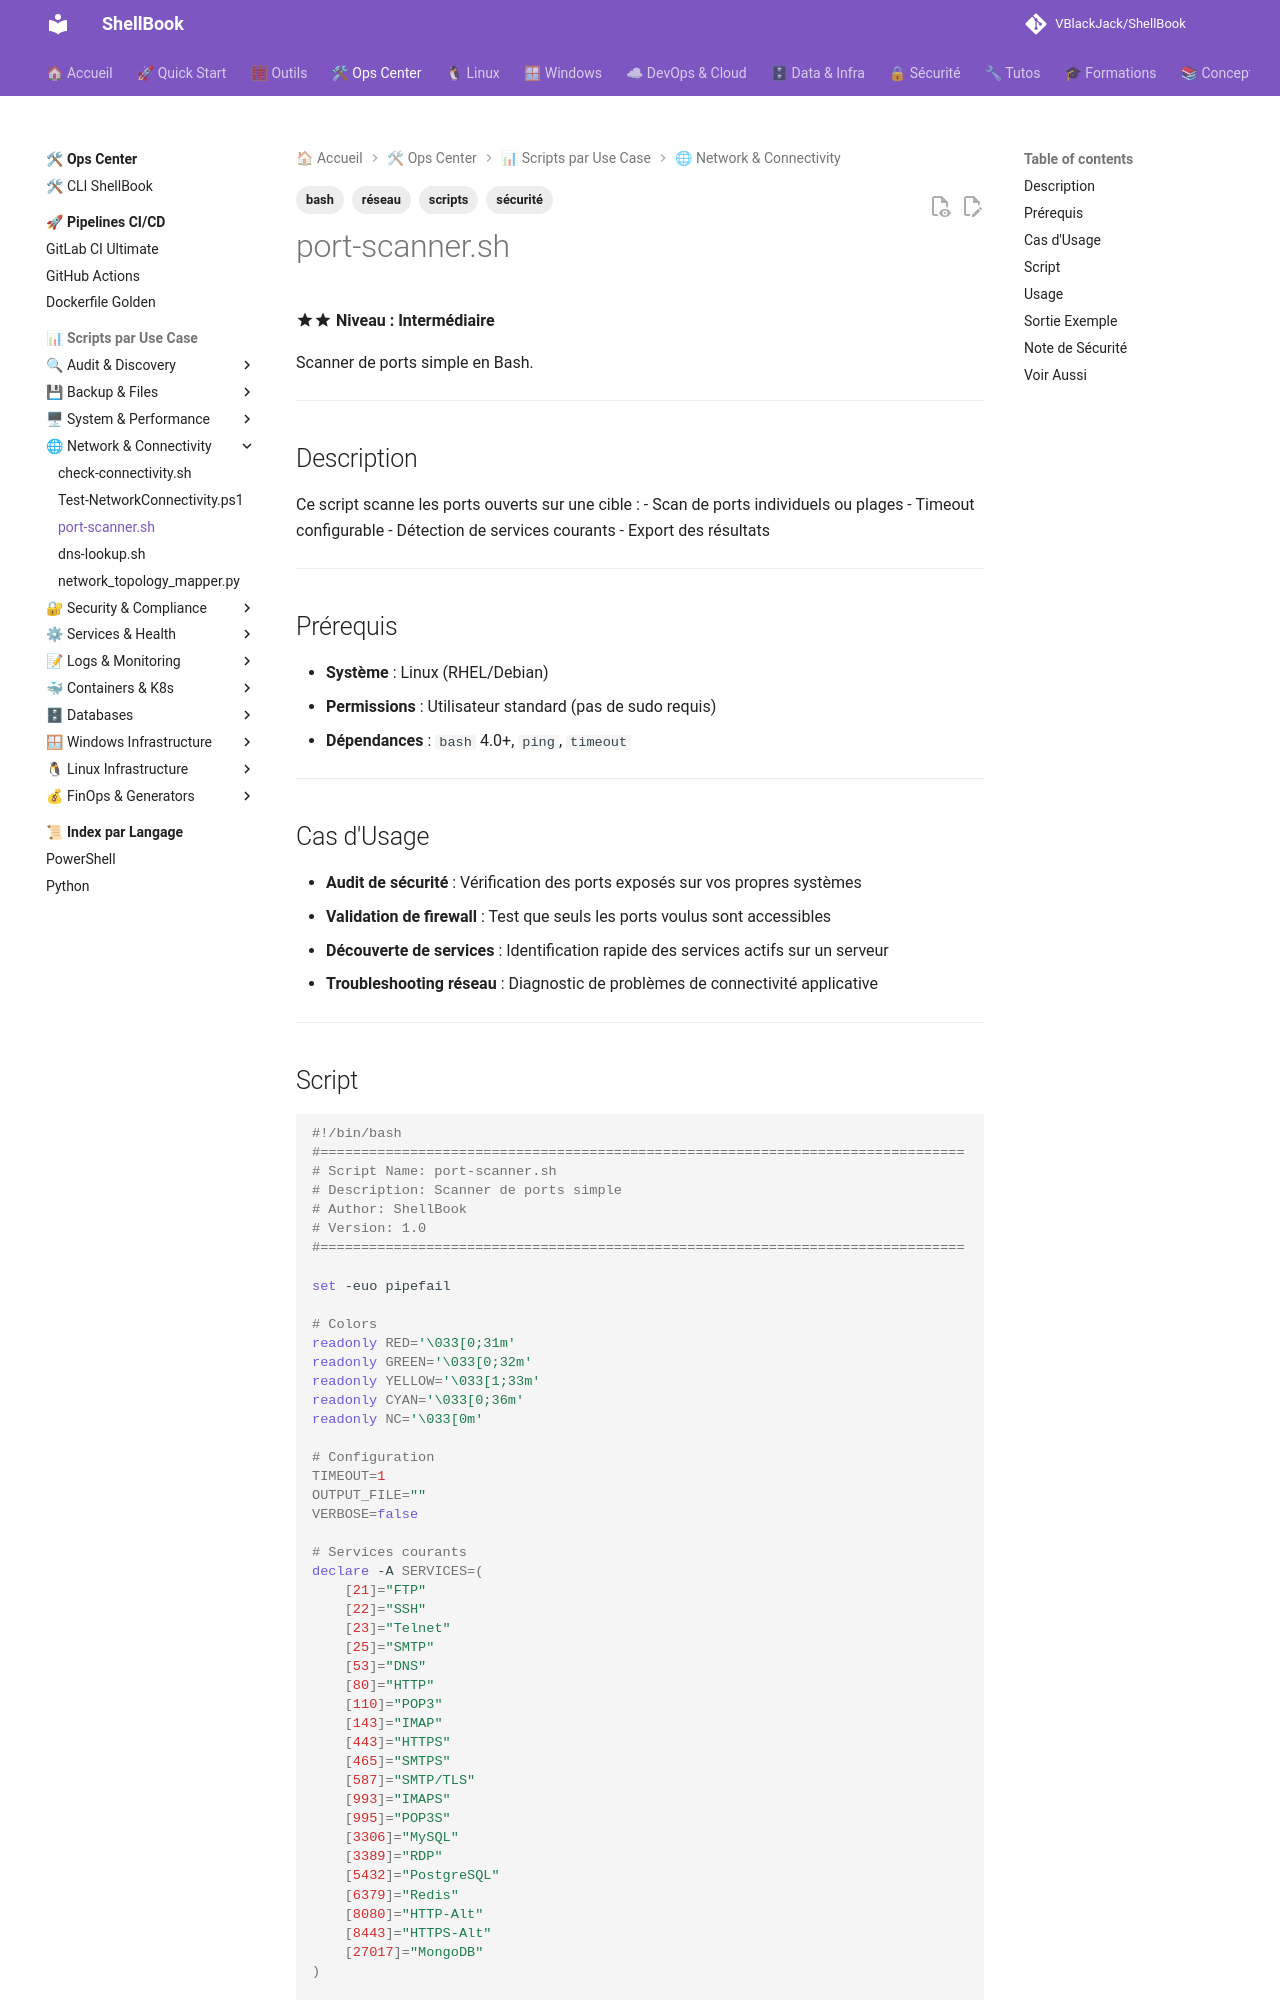

repository: VBlackJack/ShellBook · page: scripts/bash/port-scanner/index.html · generator: mkdocs

---
tags:
  - scripts
  - bash
  - réseau
  - sécurité
---

# port-scanner.sh

:material-star::material-star: **Niveau : Intermédiaire**

Scanner de ports simple en Bash.

---

## Description

Ce script scanne les ports ouverts sur une cible :
- Scan de ports individuels ou plages
- Timeout configurable
- Détection de services courants
- Export des résultats

---

## Prérequis

- **Système** : Linux (RHEL/Debian)
- **Permissions** : Utilisateur standard (pas de sudo requis)
- **Dépendances** : `bash` 4.0+, `ping`, `timeout`

---

## Cas d'Usage

- **Audit de sécurité** : Vérification des ports exposés sur vos propres systèmes
- **Validation de firewall** : Test que seuls les ports voulus sont accessibles
- **Découverte de services** : Identification rapide des services actifs sur un serveur
- **Troubleshooting réseau** : Diagnostic de problèmes de connectivité applicative

---
